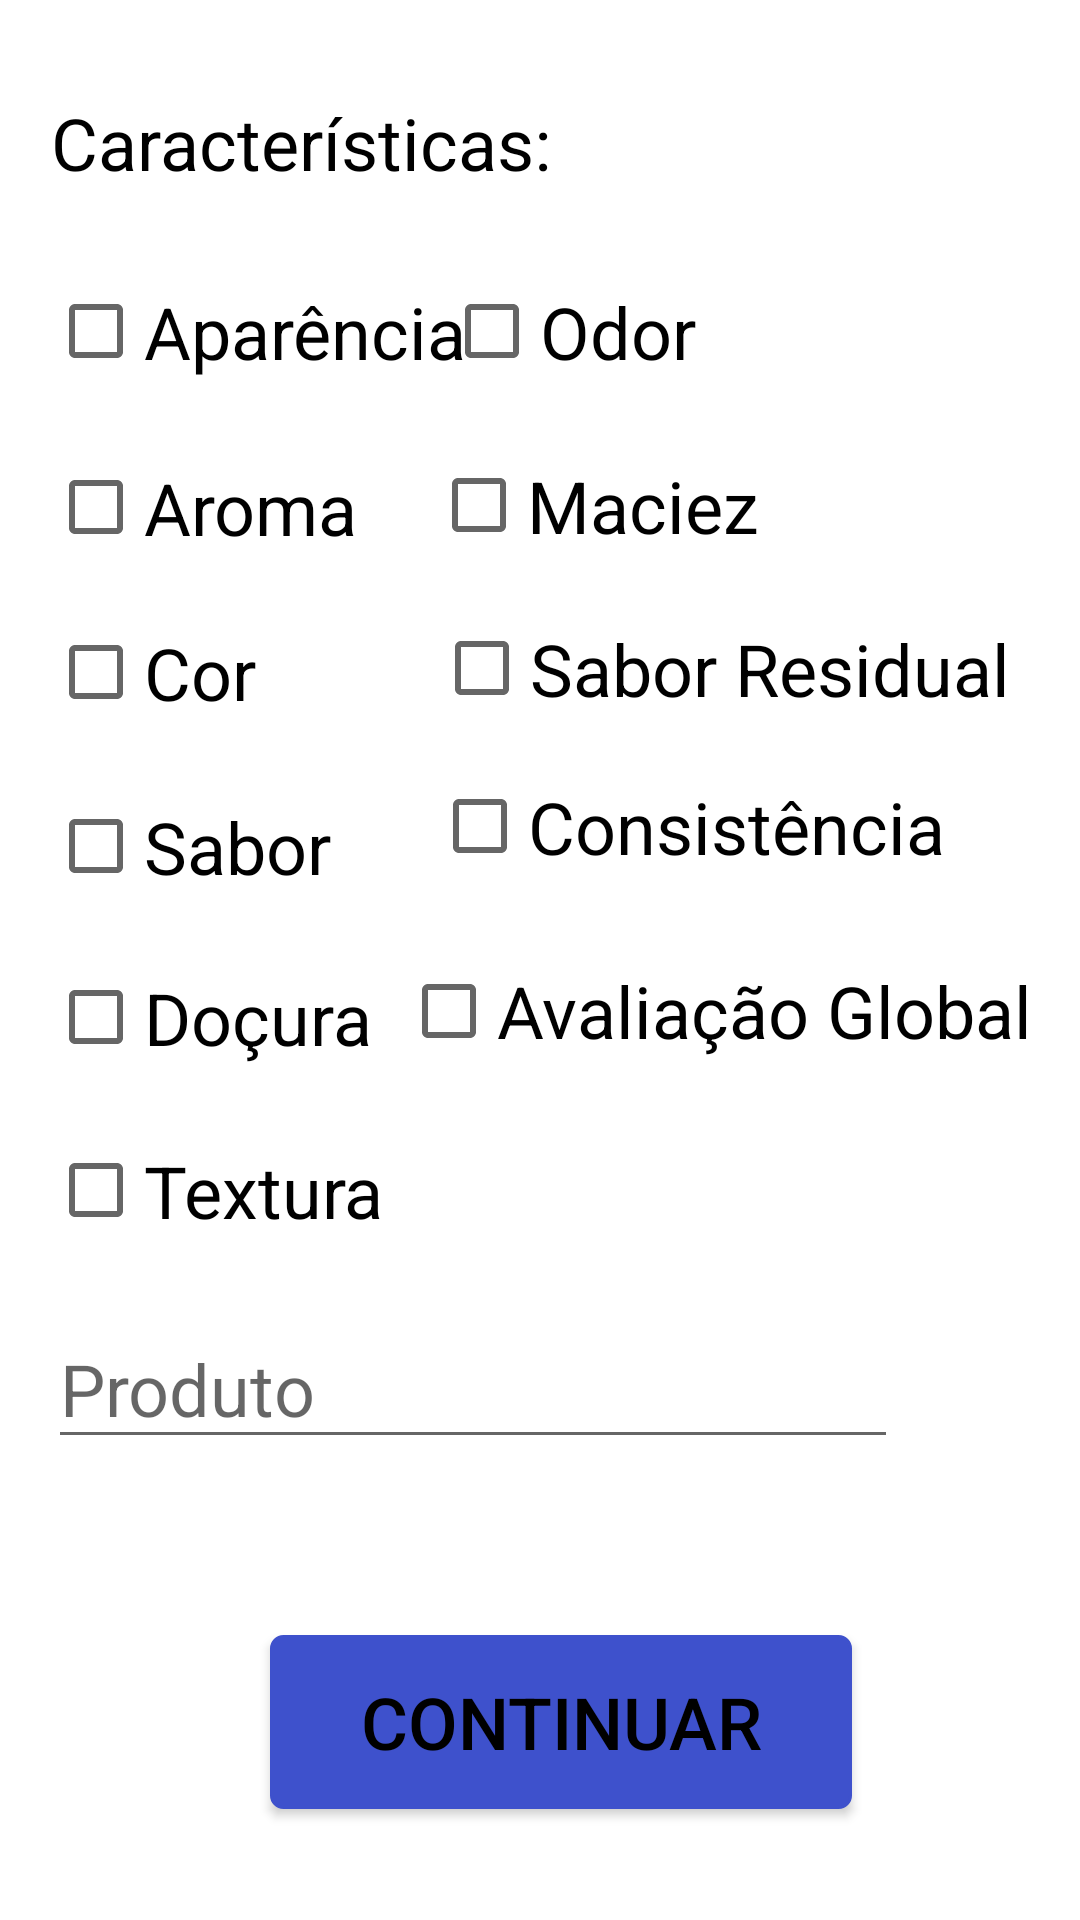

Produce the Android XML layout that renders to this screen, including the resource entries it uses.
<!-- AndroidManifest.xml: application theme AppTheme.NoActionBar -->
<!-- res/layout/activity_config.xml -->
<?xml version="1.0" encoding="utf-8"?>
<android.support.constraint.ConstraintLayout xmlns:android="http://schemas.android.com/apk/res/android"
    xmlns:app="http://schemas.android.com/apk/res-auto"
    xmlns:tools="http://schemas.android.com/tools"
    android:layout_width="match_parent"
    android:layout_height="match_parent"
    android:background="#fff"
    tools:context="com.example.thierry.anlisesensorial.Configuracao"
    tools:layout_editor_absoluteY="89dp">

    <TextView
        android:id="@+id/textView6"
        android:layout_width="231dp"
        android:layout_height="48dp"
        android:layout_marginBottom="8dp"
        android:layout_marginEnd="112dp"
        android:layout_marginLeft="16dp"
        android:layout_marginTop="16dp"
        android:text="Características:"
        android:textAppearance="@style/TextAppearance.AppCompat.Body1"
        android:textColor="#000"
        android:textSize="24sp"
        app:layout_constraintBottom_toBottomOf="parent"
        app:layout_constraintEnd_toEndOf="parent"
        app:layout_constraintLeft_toLeftOf="parent"
        app:layout_constraintTop_toTopOf="parent"
        app:layout_constraintVertical_bias="0.027" />

    <CheckBox
        android:id="@+id/aparencia"
        android:layout_width="wrap_content"
        android:layout_height="wrap_content"
        android:layout_marginBottom="8dp"
        android:layout_marginEnd="8dp"
        android:layout_marginLeft="16dp"
        android:layout_marginStart="8dp"
        android:layout_marginTop="8dp"
        android:text="Aparência"
        android:textColor="#000"
        android:textSize="24sp"
        app:layout_constraintBottom_toBottomOf="parent"
        app:layout_constraintEnd_toEndOf="parent"
        app:layout_constraintHorizontal_bias="0.0"
        app:layout_constraintLeft_toLeftOf="parent"
        app:layout_constraintStart_toStartOf="parent"
        app:layout_constraintTop_toTopOf="parent"
        app:layout_constraintVertical_bias="0.146" />

    <CheckBox
        android:id="@+id/aroma"
        android:layout_width="wrap_content"
        android:layout_height="wrap_content"
        android:layout_marginBottom="8dp"
        android:layout_marginEnd="8dp"
        android:layout_marginLeft="16dp"
        android:layout_marginStart="8dp"
        android:layout_marginTop="8dp"
        android:text="Aroma"
        android:textColor="#000"
        android:textSize="24sp"
        app:layout_constraintBottom_toBottomOf="parent"
        app:layout_constraintEnd_toEndOf="parent"
        app:layout_constraintHorizontal_bias="0.0"
        app:layout_constraintLeft_toLeftOf="parent"
        app:layout_constraintStart_toStartOf="parent"
        app:layout_constraintTop_toTopOf="parent"
        app:layout_constraintVertical_bias="0.245" />

    <CheckBox
        android:id="@+id/sabor"
        android:layout_width="wrap_content"
        android:layout_height="43dp"
        android:layout_marginBottom="8dp"
        android:layout_marginEnd="8dp"
        android:layout_marginLeft="16dp"
        android:layout_marginStart="8dp"
        android:layout_marginTop="8dp"
        android:text="Sabor"
        android:textColor="#000"
        android:textSize="24sp"
        app:layout_constraintBottom_toBottomOf="parent"
        app:layout_constraintEnd_toEndOf="parent"
        app:layout_constraintHorizontal_bias="0.0"
        app:layout_constraintLeft_toLeftOf="parent"
        app:layout_constraintStart_toStartOf="parent"
        app:layout_constraintTop_toTopOf="parent"
        app:layout_constraintVertical_bias="0.435" />

    <CheckBox
        android:id="@+id/doçura"
        android:layout_width="197dp"
        android:layout_height="43dp"
        android:layout_marginBottom="8dp"
        android:layout_marginEnd="8dp"
        android:layout_marginLeft="16dp"
        android:layout_marginStart="8dp"
        android:layout_marginTop="8dp"
        android:text="Doçura"
        android:textColor="#000"
        android:textSize="24sp"
        app:layout_constraintBottom_toBottomOf="parent"
        app:layout_constraintEnd_toEndOf="parent"
        app:layout_constraintHorizontal_bias="0.0"
        app:layout_constraintLeft_toLeftOf="parent"
        app:layout_constraintStart_toStartOf="parent"
        app:layout_constraintTop_toTopOf="parent"
        app:layout_constraintVertical_bias="0.533" />

    <CheckBox
        android:id="@+id/saborresidual"
        android:layout_width="wrap_content"
        android:layout_height="wrap_content"
        android:layout_marginBottom="8dp"
        android:layout_marginEnd="8dp"
        android:layout_marginLeft="16dp"
        android:layout_marginStart="8dp"
        android:layout_marginTop="8dp"
        android:text="Sabor Residual"
        android:textColor="#000"
        android:textSize="24sp"
        app:layout_constraintBottom_toBottomOf="parent"
        app:layout_constraintEnd_toEndOf="parent"
        app:layout_constraintHorizontal_bias="0.894"
        app:layout_constraintLeft_toLeftOf="parent"
        app:layout_constraintStart_toStartOf="parent"
        app:layout_constraintTop_toTopOf="parent"
        app:layout_constraintVertical_bias="0.336" />

    <CheckBox
        android:id="@+id/textura"
        android:layout_width="wrap_content"
        android:layout_height="wrap_content"
        android:layout_marginBottom="8dp"
        android:layout_marginEnd="8dp"
        android:layout_marginLeft="16dp"
        android:layout_marginStart="8dp"
        android:layout_marginTop="8dp"
        android:text="Textura"
        android:textColor="#000"
        android:textSize="24sp"
        app:layout_constraintBottom_toBottomOf="parent"
        app:layout_constraintEnd_toEndOf="parent"
        app:layout_constraintHorizontal_bias="0.0"
        app:layout_constraintLeft_toLeftOf="parent"
        app:layout_constraintStart_toStartOf="parent"
        app:layout_constraintTop_toTopOf="parent"
        app:layout_constraintVertical_bias="0.63" />

    <EditText
        android:id="@+id/nomeproduto"
        android:layout_width="wrap_content"
        android:layout_height="50dp"
        android:layout_marginBottom="8dp"
        android:layout_marginEnd="8dp"
        android:layout_marginLeft="16dp"
        android:layout_marginStart="8dp"
        android:layout_marginTop="8dp"
        android:height="50dp"
        android:ems="10"
        android:hint="Produto"
        android:inputType="textPersonName"
        android:textColor="#000"
        android:textSize="24sp"
        app:layout_constraintBottom_toBottomOf="parent"
        app:layout_constraintEnd_toEndOf="parent"
        app:layout_constraintHorizontal_bias="0.0"
        app:layout_constraintLeft_toLeftOf="parent"
        app:layout_constraintStart_toStartOf="parent"
        app:layout_constraintTop_toTopOf="parent"
        app:layout_constraintVertical_bias="0.746" />

    <Button
        android:id="@+id/concluir1"
        android:layout_width="194dp"
        android:layout_height="58dp"
        android:layout_marginBottom="8dp"
        android:layout_marginEnd="8dp"
        android:layout_marginStart="8dp"
        android:layout_marginTop="8dp"
        android:background="@drawable/mybutton"
        android:onClick="goMainClass"
        android:text="continuar"
        android:textColor="#000"
        android:textSize="24sp"
        app:layout_constraintBottom_toBottomOf="parent"
        app:layout_constraintEnd_toEndOf="parent"
        app:layout_constraintHorizontal_bias="0.546"
        app:layout_constraintStart_toStartOf="parent"
        app:layout_constraintTop_toTopOf="parent"
        app:layout_constraintVertical_bias="0.949" />

    <CheckBox
        android:id="@+id/odor"
        android:layout_width="wrap_content"
        android:layout_height="wrap_content"
        android:layout_marginBottom="8dp"
        android:layout_marginTop="8dp"
        android:text="Odor"
        android:textColor="#000"
        android:textSize="24sp"
        app:layout_constraintBottom_toBottomOf="parent"
        app:layout_constraintHorizontal_bias="0.536"
        app:layout_constraintLeft_toLeftOf="parent"
        app:layout_constraintRight_toRightOf="parent"
        app:layout_constraintTop_toTopOf="parent"
        app:layout_constraintVertical_bias="0.146" />

    <CheckBox
        android:id="@+id/maciez"
        android:layout_width="wrap_content"
        android:layout_height="wrap_content"
        android:layout_marginBottom="8dp"
        android:layout_marginEnd="8dp"
        android:layout_marginStart="8dp"
        android:layout_marginTop="8dp"
        android:text="Maciez"
        android:textColor="#000"
        android:textSize="24sp"
        app:layout_constraintBottom_toBottomOf="parent"
        app:layout_constraintEnd_toEndOf="parent"
        app:layout_constraintHorizontal_bias="0.578"
        app:layout_constraintStart_toStartOf="parent"
        app:layout_constraintTop_toTopOf="parent"
        app:layout_constraintVertical_bias="0.244" />

    <CheckBox
        android:id="@+id/cor"
        android:layout_width="wrap_content"
        android:layout_height="wrap_content"
        android:layout_marginBottom="8dp"
        android:layout_marginEnd="8dp"
        android:layout_marginLeft="16dp"
        android:layout_marginStart="8dp"
        android:layout_marginTop="8dp"
        android:text="Cor"
        android:textColor="#000"
        android:textSize="24sp"
        app:layout_constraintBottom_toBottomOf="parent"
        app:layout_constraintEnd_toEndOf="parent"
        app:layout_constraintHorizontal_bias="0.0"
        app:layout_constraintLeft_toLeftOf="parent"
        app:layout_constraintStart_toStartOf="parent"
        app:layout_constraintTop_toTopOf="parent"
        app:layout_constraintVertical_bias="0.338" />

    <CheckBox
        android:id="@+id/avalglobal"
        android:layout_width="wrap_content"
        android:layout_height="42dp"
        android:layout_marginBottom="8dp"
        android:layout_marginEnd="8dp"
        android:layout_marginRight="16dp"
        android:layout_marginStart="8dp"
        android:layout_marginTop="8dp"
        android:text="Avaliação Global"
        android:textColor="#000"
        android:textSize="24sp"
        app:layout_constraintBottom_toBottomOf="parent"
        app:layout_constraintEnd_toEndOf="parent"
        app:layout_constraintHorizontal_bias="1.0"
        app:layout_constraintRight_toRightOf="parent"
        app:layout_constraintStart_toStartOf="parent"
        app:layout_constraintTop_toTopOf="parent"
        app:layout_constraintVertical_bias="0.529" />

    <CheckBox
        android:id="@+id/consistencia"
        android:layout_width="208dp"
        android:layout_height="wrap_content"
        android:layout_marginBottom="8dp"
        android:layout_marginEnd="8dp"
        android:layout_marginStart="8dp"
        android:layout_marginTop="8dp"
        android:text="Consistência"
        android:textColor="#000"
        android:textSize="24sp"
        app:layout_constraintBottom_toBottomOf="parent"
        app:layout_constraintEnd_toEndOf="parent"
        app:layout_constraintHorizontal_bias="1.0"
        app:layout_constraintStart_toStartOf="parent"
        app:layout_constraintTop_toTopOf="parent"
        app:layout_constraintVertical_bias="0.425" />

</android.support.constraint.ConstraintLayout>
<!-- resources referenced by this layout -->
<resources>
  <!-- drawable mybutton (drawable) -->
  <?xml version="1.0" encoding="utf-8"?>
  <selector xmlns:android="http://schemas.android.com/apk/res/android" >
  <item android:state_pressed="true">
      <shape >
          <solid
              android:color="#9AA8FF" />
          <stroke
              android:width="1dp"
              android:color="#9AA8FF" />
          <corners
              android:radius="4dp" />
          <padding
              android:left="10dp"
              android:right="10dp"
              android:top="10dp"
              android:bottom="10dp" />
      </shape>
  </item>
  <item >
      <shape >
          <gradient
              android:startColor="#3E51CC"
              android:endColor="#3E51CC"
              android:angle="270" />
          <stroke
              android:width="1dp"
              android:color="#3E51CC" />
          <corners
              android:radius="4dp" />
          <padding
              android:left="10dp"
              android:right="10dp"
              android:top="10dp"
              android:bottom="10dp" />
      </shape>
  </item>
  </selector>
  <style name="AppTheme.NoActionBar">
          <item name="windowActionBar">false</item>
          <item name="windowNoTitle">true</item>
      </style>
</resources>
